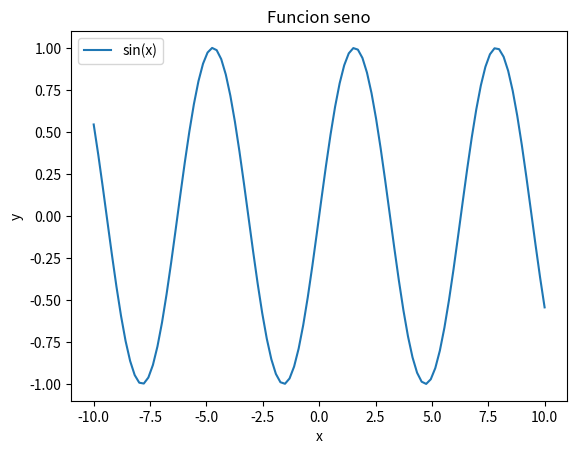

This chart was generated by the following Python code:
import matplotlib.pyplot as plt
import numpy as np

"""
Script en el cual importamos la biblioteca matplotlib y graficamos la función seno de la biblioteca numpy.
"""
x = np.linspace(-10, 10, 100)
y = np.sin(x)
plt.figure()
plt.plot(x,y, label='sin(x)')
plt.xlabel('x')
plt.ylabel('y')
plt.title('Funcion seno')
plt.legend()
plt.show()